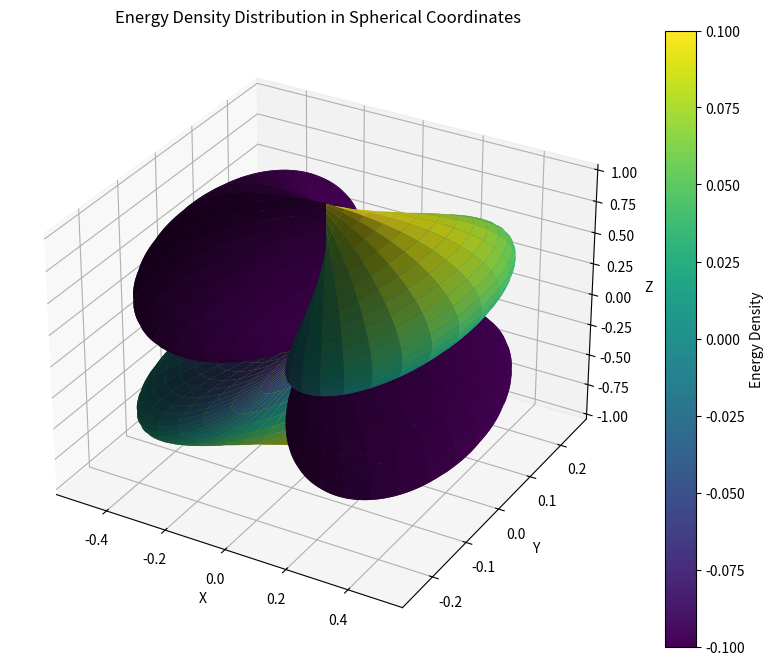

The script that saved this image:
import numpy as np
import matplotlib.pyplot as plt
from mpl_toolkits.mplot3d import Axes3D

phi=np.linspace(0, 2*np.pi, 1000)
theta=np.linspace(0, np.pi, 1000)
Ku1 = 0.1  # Example value for Ku1
Ku2 = 0  # Example value for Ku2
phi_grid, theta_grid = np.meshgrid(phi, theta)
E = Ku1 * np.cos(phi_grid) * np.cos(theta_grid) + Ku2 * np.sin(theta_grid)**2 * np.cos(phi_grid)**2


fig = plt.figure(figsize=(10, 8))
ax = fig.add_subplot(111, projection='3d')

# Convert spherical coordinates to Cartesian for plotting
x = np.sin(theta_grid) * np.cos(phi_grid)
y = np.sin(theta_grid) * np.sin(phi_grid)
z = np.cos(theta_grid)

# Adjust the radius based on the energy density E
r = E / np.max(E)  # Normalize E to use as a scaling factor for the radius
x_scaled = abs(r) * x
y_scaled = abs(r) * y
z_scaled = abs(r) * z

# Plot the surface with the scaled coordinates
surf = ax.plot_surface(x_scaled, y_scaled, z_scaled, facecolors=plt.cm.viridis(E / np.max(E)), edgecolor='none')

# Add color bar for energy density
m = plt.cm.ScalarMappable(cmap='viridis')
m.set_array(E)
plt.colorbar(m, ax=ax, label='Energy Density')

ax.set_xlabel('X')
ax.set_ylabel('Y')
ax.set_zlabel('Z')
ax.set_title('Energy Density Distribution in Spherical Coordinates')
plt.show()
